Labelled photos from "data", an image-classification folder in Slightsmile/Gallblader-Cancer-Detection-DL. The possible labels are: abn, bmt, malg, nml, stn.

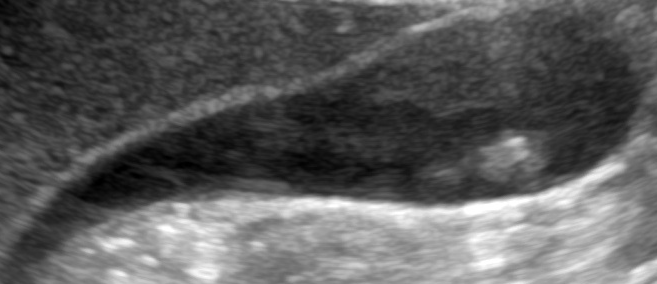
Label: abn

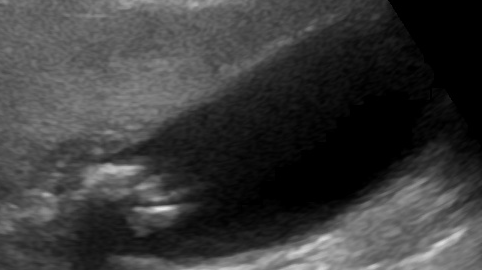
Label: abn

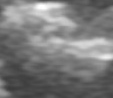
Label: stn

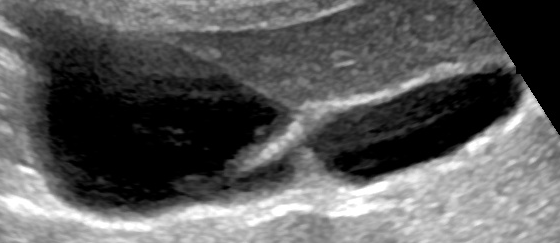
Label: nml

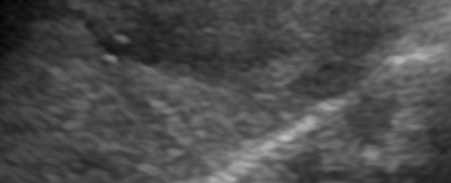
Label: malg

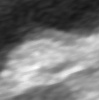
Label: bmt
